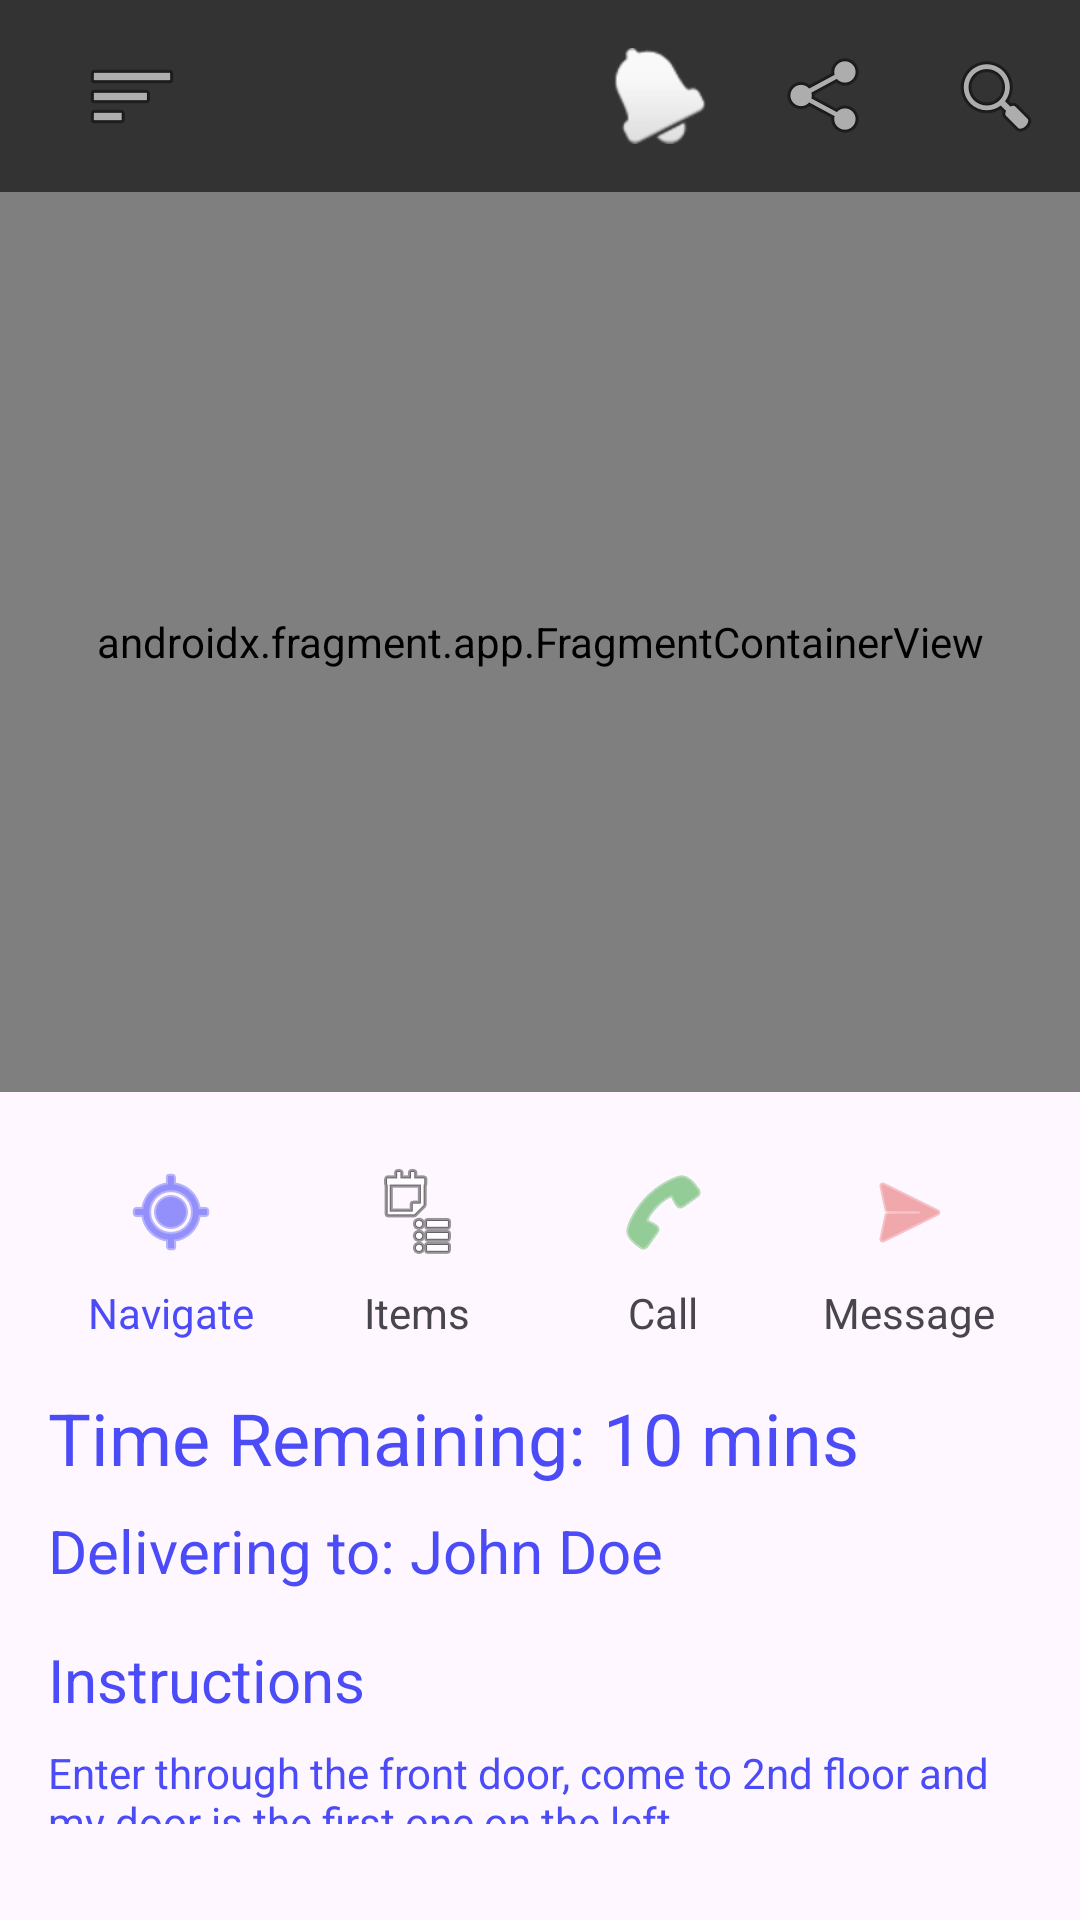

Write the Android layout XML for this screen, with the resource values it uses.
<!-- AndroidManifest.xml: application theme Theme.BuddyCart -->
<!-- res/layout/activity_complete_customer_delivery.xml -->
<?xml version="1.0" encoding="utf-8"?>
<RelativeLayout xmlns:android="http://schemas.android.com/apk/res/android"
    xmlns:app="http://schemas.android.com/apk/res-auto"
    android:layout_width="match_parent"
    android:layout_height="match_parent">

    
    <androidx.appcompat.widget.Toolbar
        android:id="@+id/toolbar"
        android:layout_width="match_parent"
        android:layout_height="?attr/actionBarSize"
        android:background="#333333">

        <LinearLayout
            android:layout_width="match_parent"
            android:layout_height="match_parent"
            android:orientation="horizontal">

            <ImageButton
                android:id="@+id/menuButton"
                android:layout_width="wrap_content"
                android:layout_height="match_parent"
                android:background="?attr/selectableItemBackgroundBorderless"
                android:contentDescription="TODO"
                android:padding="12dp"
                android:src="@android:drawable/ic_menu_sort_by_size" />

            <Space
                android:layout_width="0dp"
                android:layout_height="match_parent"
                android:layout_weight="1" />

            <ImageButton
                android:id="@+id/notificationButton"
                android:layout_width="wrap_content"
                android:layout_height="match_parent"
                android:background="?attr/selectableItemBackgroundBorderless"
                android:contentDescription="TODO"
                android:padding="12dp"
                android:src="@android:drawable/ic_popup_reminder" />

            <ImageButton
                android:id="@+id/shareButton"
                android:layout_width="wrap_content"
                android:layout_height="match_parent"
                android:background="?attr/selectableItemBackgroundBorderless"
                android:contentDescription="TODO"
                android:padding="12dp"
                android:src="@android:drawable/ic_menu_share" />

            <ImageButton
                android:id="@+id/searchButton"
                android:layout_width="wrap_content"
                android:layout_height="match_parent"
                android:background="?attr/selectableItemBackgroundBorderless"
                android:contentDescription="TODO"
                android:padding="12dp"
                android:src="@android:drawable/ic_menu_search" />
        </LinearLayout>
    </androidx.appcompat.widget.Toolbar>

    
    <androidx.fragment.app.FragmentContainerView
        android:id="@+id/map"
        android:name="com.google.android.gms.maps.SupportMapFragment"
        android:layout_width="match_parent"
        android:layout_height="300dp"
        android:layout_below="@id/toolbar" />

    
    <LinearLayout
        android:layout_width="match_parent"
        android:layout_height="wrap_content"
        android:layout_below="@id/map"
        android:orientation="vertical"
        android:padding="16dp">

        
        <LinearLayout
            android:layout_width="match_parent"
            android:layout_height="wrap_content"
            android:orientation="horizontal"
            android:gravity="center"
            android:layout_marginBottom="16dp">

            <LinearLayout
                android:layout_width="0dp"
                android:layout_height="wrap_content"
                android:layout_weight="1"
                android:gravity="center"
                android:orientation="vertical">

                <ImageButton
                    android:id="@+id/navigateButton"
                    android:layout_width="48dp"
                    android:layout_height="48dp"
                    android:background="@android:color/transparent"
                    android:contentDescription="TODO"
                    android:src="@android:drawable/ic_menu_mylocation"
                    app:tint="#4B4BF7" />

                <TextView
                    android:layout_width="wrap_content"
                    android:layout_height="wrap_content"
                    android:text="Navigate"
                    android:textColor="#4B4BF7" />
            </LinearLayout>

            <LinearLayout
                android:layout_width="0dp"
                android:layout_height="wrap_content"
                android:layout_weight="1"
                android:gravity="center"
                android:orientation="vertical">

                <ImageButton
                    android:id="@+id/itemsButton"
                    android:layout_width="48dp"
                    android:layout_height="48dp"
                    android:background="@android:color/transparent"
                    android:contentDescription="TODO"
                    android:src="@android:drawable/ic_menu_agenda" />

                <TextView
                    android:layout_width="wrap_content"
                    android:layout_height="wrap_content"
                    android:text="Items" />
            </LinearLayout>

            <LinearLayout
                android:layout_width="0dp"
                android:layout_height="wrap_content"
                android:layout_weight="1"
                android:gravity="center"
                android:orientation="vertical">

                <ImageButton
                    android:id="@+id/callButton"
                    android:layout_width="48dp"
                    android:layout_height="48dp"
                    android:background="@android:color/transparent"
                    android:contentDescription="TODO"
                    android:src="@android:drawable/ic_menu_call"
                    app:tint="#4CAF50" />

                <TextView
                    android:layout_width="wrap_content"
                    android:layout_height="wrap_content"
                    android:text="Call" />
            </LinearLayout>

            <LinearLayout
                android:layout_width="0dp"
                android:layout_height="wrap_content"
                android:layout_weight="1"
                android:gravity="center"
                android:orientation="vertical">

                <ImageButton
                    android:id="@+id/messageButton"
                    android:layout_width="48dp"
                    android:layout_height="48dp"
                    android:background="@android:color/transparent"
                    android:contentDescription="TODO"
                    android:src="@android:drawable/ic_menu_send"
                    app:tint="#E57373" />

                <TextView
                    android:layout_width="wrap_content"
                    android:layout_height="wrap_content"
                    android:text="Message" />
            </LinearLayout>
        </LinearLayout>

        
        <TextView
            android:id="@+id/timeRemaining"
            android:layout_width="match_parent"
            android:layout_height="wrap_content"
            android:text="Time Remaining: 10 mins"
            android:textColor="#4B4BF7"
            android:textSize="24sp"
            android:layout_marginBottom="8dp" />

        <TextView
            android:id="@+id/deliveryTo"
            android:layout_width="match_parent"
            android:layout_height="wrap_content"
            android:text="Delivering to: John Doe"
            android:textColor="#4B4BF7"
            android:textSize="20sp"
            android:layout_marginBottom="16dp" />

        <TextView
            android:layout_width="match_parent"
            android:layout_height="wrap_content"
            android:text="Instructions"
            android:textColor="#4B4BF7"
            android:textSize="20sp"
            android:layout_marginBottom="8dp" />

        <TextView
            android:id="@+id/instructions"
            android:layout_width="match_parent"
            android:layout_height="wrap_content"
            android:text="Enter through the front door, come to 2nd floor and my door is the first one on the left"
            android:textColor="#4B4BF7"
            android:layout_marginBottom="16dp" />

        <Button
            android:id="@+id/confirmArrivalButton"
            android:layout_width="match_parent"
            android:layout_height="wrap_content"
            android:text="Confirm Arrival"
            android:backgroundTint="#FFC107"
            android:textColor="#000000"
            android:padding="12dp" />

    </LinearLayout>

</RelativeLayout>
<!-- resources referenced by this layout -->
<resources>
  <style name="Theme.BuddyCart" parent="Theme.MaterialComponents.Light.NoActionBar">
          
          <item name="colorPrimary">#00B300</item>
          <item name="colorPrimaryVariant">#008000</item>
          <item name="colorOnPrimary">@android:color/white</item>
          
          <item name="colorSecondary">#0071DC</item>
          <item name="colorSecondaryVariant">#005CB2</item>
          <item name="colorOnSecondary">@android:color/white</item>
          
          <item name="android:statusBarColor">?attr/colorPrimaryVariant</item>
      </style>
</resources>
